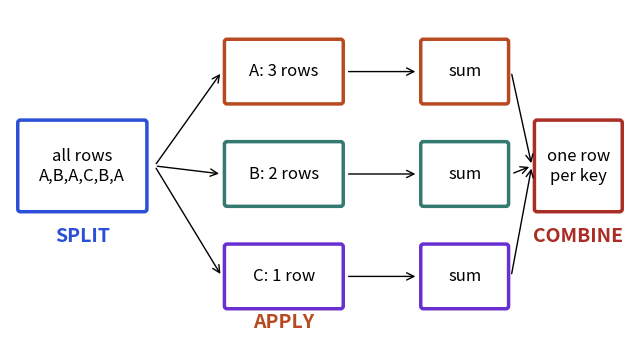

Here is the Python script that generated this plot:
import matplotlib
matplotlib.use("Agg")
import matplotlib.pyplot as plt
import numpy as np
import pandas as pd
plt.rcParams.update({"font.size":13,"axes.titlesize":15,"axes.spines.top":False,"axes.spines.right":False})
B,O,T,R,P="#2b4fd6","#b84a22","#357a70","#aa2d26","#6a2fd0"

from matplotlib.patches import FancyBboxPatch
fig,ax=plt.subplots(figsize=(8,4.2),dpi=110); ax.set_xlim(0,12); ax.set_ylim(0,6); ax.axis("off")
def box(x,y,w,h,t,c):
    ax.add_patch(FancyBboxPatch((x,y),w,h,boxstyle="round,pad=0.05",fc="white",ec=c,lw=2.5)); ax.text(x+w/2,y+h/2,t,ha="center",va="center",fontsize=12)
box(0.2,2.3,2.4,1.6,"all rows\nA,B,A,C,B,A",B)
for i,(k,c) in enumerate([("A: 3 rows",O),("B: 2 rows",T),("C: 1 row",P)]):
    y=4.3-i*1.9; box(4.2,y,2.2,1.1,k,c); box(8.0,y,1.6,1.1,["sum","sum","sum"][i],c)
    ax.annotate("",xy=(4.1,y+.55),xytext=(2.8,3.1),arrowprops=dict(arrowstyle="->"))
    ax.annotate("",xy=(7.9,y+.55),xytext=(6.5,y+.55),arrowprops=dict(arrowstyle="->"))
box(10.2,2.3,1.6,1.6,"one row\nper key",R)
for y in (4.85,2.95,1.05): ax.annotate("",xy=(10.1,3.1),xytext=(9.7,y),arrowprops=dict(arrowstyle="->"))
ax.text(1.4,1.7,"SPLIT",ha="center",weight="bold",color=B,fontsize=14); ax.text(5.3,0.1,"APPLY",ha="center",weight="bold",color=O,fontsize=14); ax.text(11,1.7,"COMBINE",ha="center",weight="bold",color=R,fontsize=14)
plt.savefig("lib17_splitapply.png",bbox_inches="tight")
